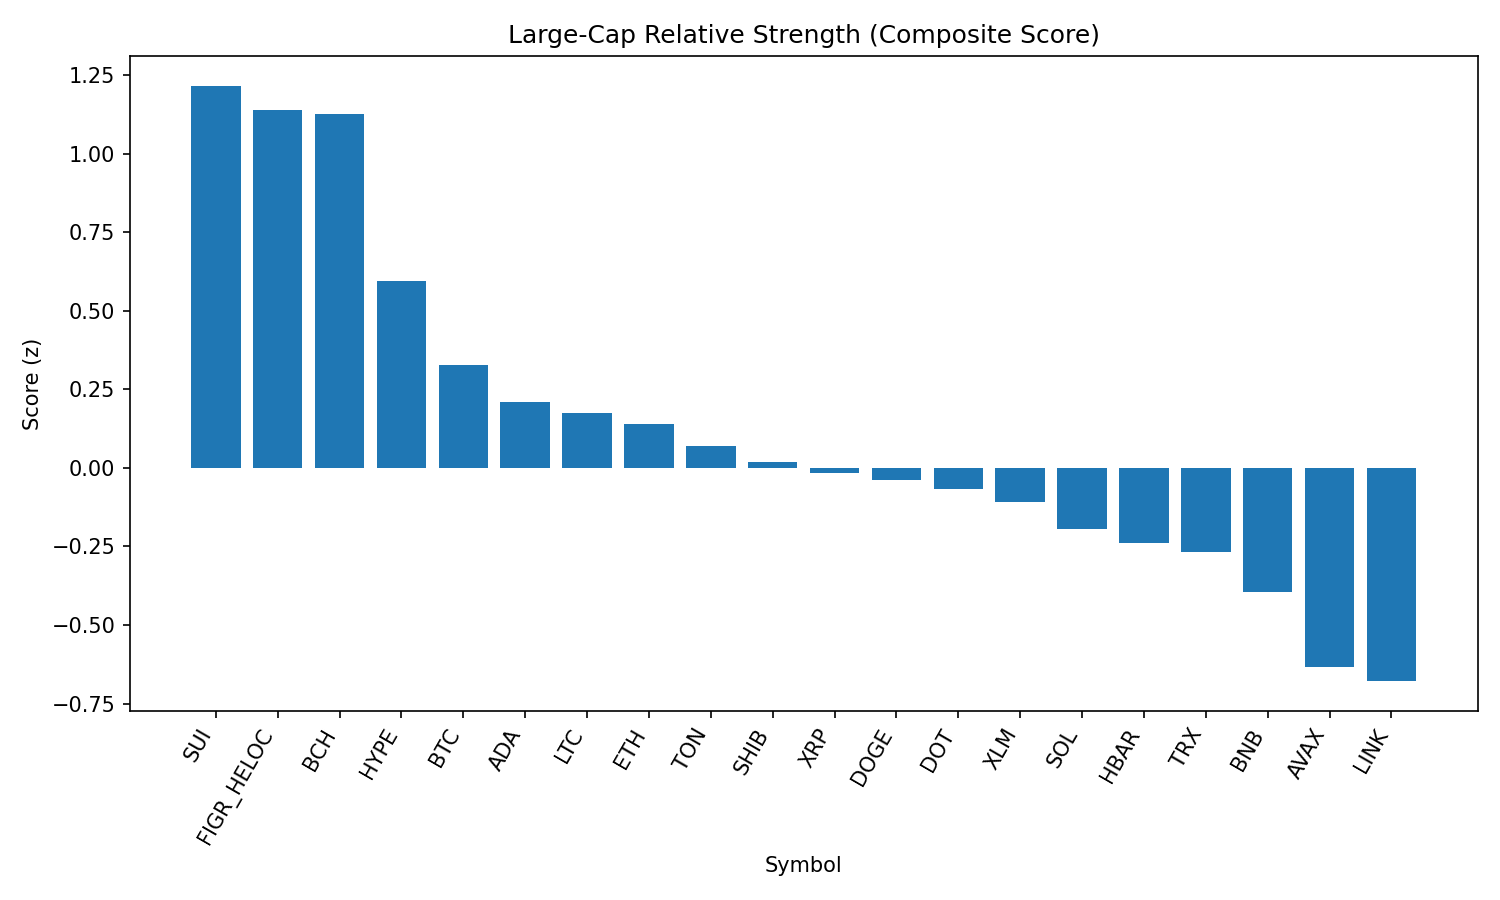

The data file committed next to this chart (first rows):
rank, name, symbol, price, pct_1h, pct_24h, pct_7d, pct_1h_vs_btc, pct_24h_vs_btc, pct_7d_vs_btc, market_cap_rank, market_cap, volume_usd, score
1, Sui, SUI, 3.34, 0.92, 0.1484, -3.55, 0.807, 0.04084, -3.389, 19, 11920135696, 654592422, 1.216
2, Figure Heloc, FIGR_HELOC, 1.034, 0.004198, 3.679, 3.487, -0.1088, 3.571, 3.649, 16, 12659040114, 215352431, 1.138
3, Bitcoin Cash, BCH, 593.8, 0.284, 1.27, 6.8, 0.171, 1.163, 6.962, 20, 11818242602, 262004552, 1.128
4, Hyperliquid, HYPE, 45.38, 0.4652, -0.4957, -0.5448, 0.3522, -0.6033, -0.3832, 18, 12278986731, 288649131, 0.5956
5, Bitcoin, BTC, 111261, 0.113, 0.1075, -0.1616, 0.0, 0.0, 0.0, 1, 2215802864693, 37632193710, 0.3284
6, Cardano, ADA, 0.8168, 0.3681, -0.8667, -3.906, 0.2551, -0.9743, -3.745, 11, 29782453270, 731377180, 0.2087
7, Litecoin, LTC, 111.3, 0.1673, -0.3516, -1.495, 0.05428, -0.4591, -1.334, 28, 8483079824, 328855404, 0.1742
8, Ethereum, ETH, 4321, 0.4328, -1.831, -3.572, 0.3198, -1.939, -3.41, 2, 521524491942, 28096361102, 0.1407
9, Toncoin, TON, 3.11, 0.3843, -2.017, -1.769, 0.2713, -2.124, -1.607, 30, 7988301930, 124249112, 0.0698
10, Shiba Inu, SHIB, 1.217e-05, 0.3254, -1.478, -3.668, 0.2124, -1.586, -3.506, 31, 7172588516, 148708656, 0.01878
11, XRP, XRP, 2.81, 0.3272, -1.503, -4.525, 0.2142, -1.611, -4.363, 4, 167022917650, 4523187483, -0.0164
12, Dogecoin, DOGE, 0.2137, 0.2989, -1.486, -4.098, 0.1859, -1.594, -3.937, 9, 32222256516, 1273093213, -0.03809
13, Polkadot, DOT, 3.78, 0.183, -0.8388, -4.458, 0.06996, -0.9464, -4.296, 35, 5754305495, 152331540, -0.06714
14, Stellar, XLM, 0.3554, 0.3092, -1.435, -5.951, 0.1962, -1.543, -5.789, 22, 11272351136, 153882526, -0.1083
15, Solana, SOL, 203.4, 0.3314, -2.062, -5.62, 0.2184, -2.17, -5.458, 6, 110129810200, 4880029653, -0.1948
16, Hedera, HBAR, 0.2148, 0.2799, -0.9498, -9.989, 0.1669, -1.057, -9.828, 25, 9111157911, 203419544, -0.2388
17, TRON, TRX, 0.3352, 0.03667, -1.258, -2.593, -0.07635, -1.365, -2.432, 10, 31739711029, 738575555, -0.269
18, BNB, BNB, 843.9, -0.1389, -0.5857, -3.409, -0.2519, -0.6932, -3.247, 5, 117516758698, 848423833, -0.3936
19, Avalanche, AVAX, 24.26, 0.139, -3.367, -2.903, 0.02598, -3.474, -2.741, 23, 10246164670, 492121031, -0.6352
20, Chainlink, LINK, 22.44, 0.4664, -4.483, -7.524, 0.3534, -4.591, -7.362, 13, 15211139865, 872872079, -0.6787
21, Cronos, CRO, 0.2628, -0.6818, -4.27, -12.28, -0.7948, -4.378, -12.12, 26, 8827644524, 150613833, -2.44
